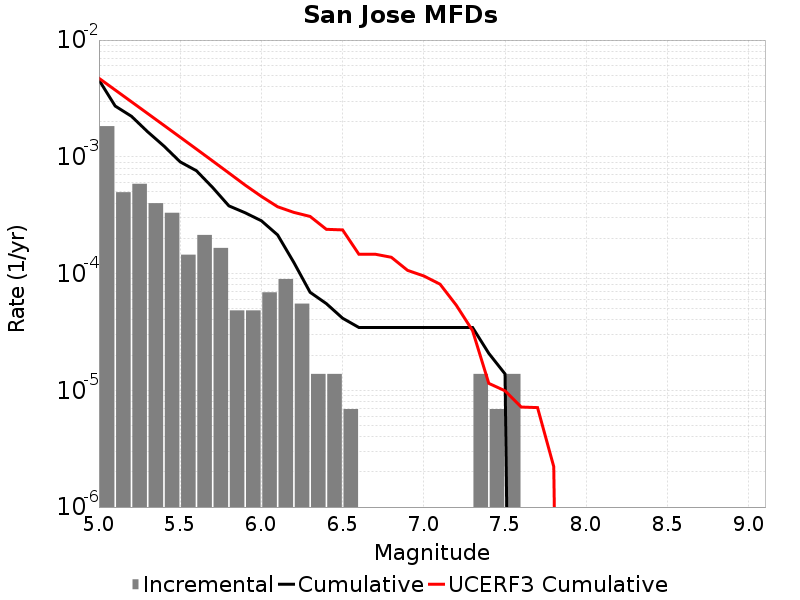

Values plotted in this chart, from the file beside it:
Magnitude, Incremental Rate, Cumulative Rate, UCERF3 Cumulative Rate
5.05, 0.001831, 0.004553, 0.004708
5.15, 4.974696E-4, 0.002722, 0.003735
5.25, 5.872905E-4, 0.002225, 0.002962
5.35, 4.007394E-4, 0.001638, 0.002348
5.45, 3.3164638E-4, 0.001237, 0.00186
5.55, 1.450953E-4, 9.051183E-4, 0.001473
5.65, 2.141883E-4, 7.60023E-4, 0.001165
5.75, 1.6582319E-4, 5.458347E-4, 9.2077604E-4
5.85, 4.83651E-5, 3.800115E-4, 7.266278E-4
5.95, 4.83651E-5, 3.3164638E-4, 5.7241035E-4
6.05, 6.9092996E-5, 2.832813E-4, 4.580236E-4
6.15, 8.98209E-5, 2.141883E-4, 3.7340602E-4
6.25, 5.52744E-5, 1.243674E-4, 3.3407225E-4
6.35, 1.38186E-5, 6.9092996E-5, 3.0848855E-4
6.45, 1.38186E-5, 5.52744E-5, 2.3928132E-4
6.55, 6.9093E-6, 4.1455798E-5, 2.3659797E-4
6.65, 0.0, 3.4546498E-5, 1.4653809E-4
6.75, 0.0, 3.4546498E-5, 1.4653063E-4
6.85, 0.0, 3.4546498E-5, 1.3787708E-4
6.95, 0.0, 3.4546498E-5, 1.065003E-4
7.05, 0.0, 3.4546498E-5, 9.5358206E-5
7.15, 0.0, 3.4546498E-5, 8.108768E-5
7.25, 0.0, 3.4546498E-5, 5.351143E-5
7.35, 1.38186E-5, 3.4546498E-5, 3.246458E-5
7.45, 6.9093E-6, 2.0727899E-5, 1.1467763E-5
7.55, 1.38186E-5, 1.38186E-5, 9.905677E-6
7.65, 0.0, 0.0, 7.185031E-6
7.75, 0.0, 0.0, 7.1115023E-6
7.85, 0.0, 0.0, 2.2153151E-6
7.95, 0.0, 0.0, 0.0
8.05, 0.0, 0.0, 0.0
8.15, 0.0, 0.0, 0.0
8.25, 0.0, 0.0, 0.0
8.35, 0.0, 0.0, 0.0
8.45, 0.0, 0.0, 0.0
8.55, 0.0, 0.0, 0.0
8.65, 0.0, 0.0, 0.0
8.75, 0.0, 0.0, 0.0
8.85, 0.0, 0.0, 0.0
8.95, 0.0, 0.0, 0.0
9.05, 0.0, 0.0, 0.0
